27-way image classification set "dataset" from GitHub (DarksAces/Pruebas); label vocabulary: african art, architecture, ceramics, comics manga, concept art, cyberpunk, drawings, graffiti, mosaics, non art, oil painting, origami, paintings, photography, pixel art, scientific illustration, sculptures, stained glass, steampunk, tattoo art, textiles, textures, ukiyo-e, vaporwave, vehicles, video art, watercolor.

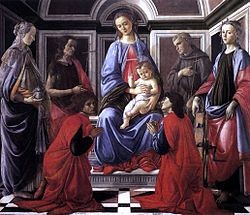
Label: paintings

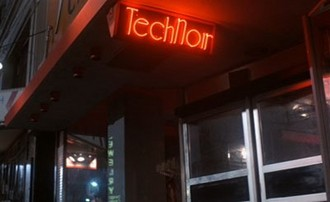
Label: cyberpunk

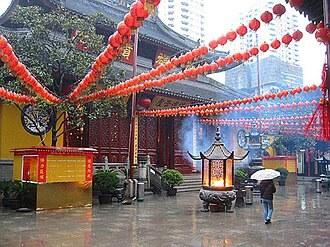
Label: architecture

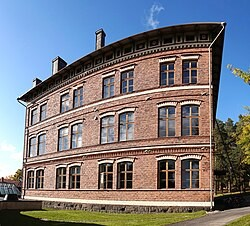
Label: textures

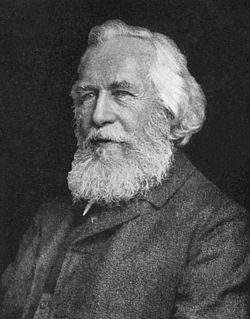
Label: scientific illustration

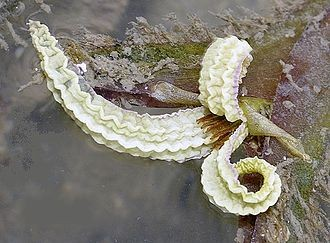
Label: non art
